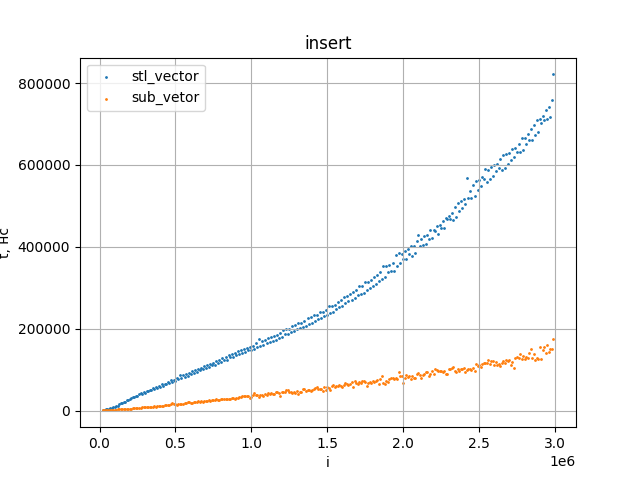

Values plotted in this chart, from the file beside it:
10000, 854, 185
20000, 1769, 289
30000, 2105, 529
40000, 3519, 878
50000, 3567, 919
60000, 4821, 1222
70000, 5889, 1471
80000, 5440, 1563
90000, 7596, 1907
100000, 8283, 1961
110000, 11177, 2371
120000, 11609, 2567
130000, 15083, 2792
140000, 17462, 3488
150000, 17490, 3191
160000, 20682, 3858
170000, 21826, 3805
180000, 24849, 4455
190000, 25380, 4381
200000, 28842, 4528
210000, 29430, 4663
220000, 33139, 5211
230000, 33115, 5839
240000, 36469, 6048
250000, 36317, 6264
260000, 40486, 6827
270000, 43488, 6412
280000, 40177, 7443
290000, 44826, 7398
300000, 43328, 7957
310000, 48167, 9122
320000, 46676, 8807
330000, 50745, 8942
340000, 49581, 9657
350000, 53968, 8837
360000, 52537, 10085
370000, 56991, 9790
380000, 55318, 11374
390000, 59979, 11858
400000, 58326, 11821
410000, 63605, 11529
420000, 61040, 11769
430000, 65954, 12577
440000, 64253, 13357
450000, 70090, 12831
460000, 68066, 14647
470000, 73571, 15538
480000, 70050, 17563
490000, 75416, 15209
500000, 72683, 14811
510000, 79083, 14547
520000, 76373, 15775
530000, 86262, 15123
540000, 78551, 16426
550000, 85842, 16474
560000, 82638, 18629
570000, 88911, 19453
580000, 85059, 19820
590000, 91662, 20966
600000, 88915, 17277
610000, 96308, 19287
... 238 more rows
